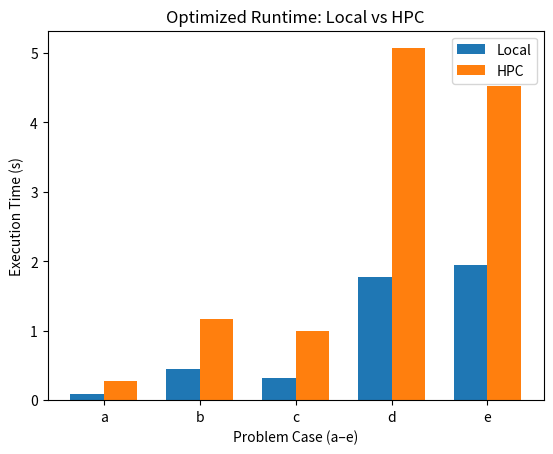
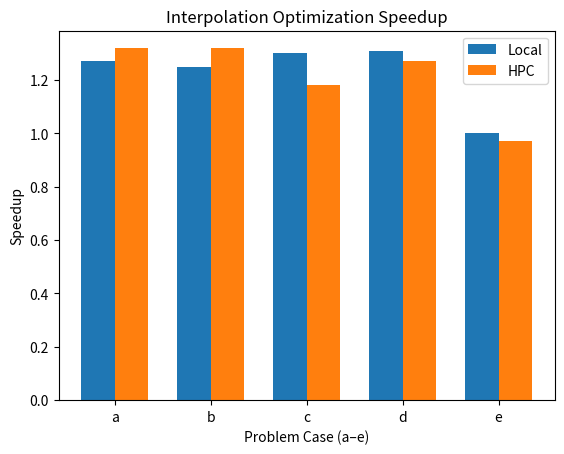

Recreate these plots in Python, in order.
import matplotlib.pyplot as plt
import numpy as np

cases = ['a','b','c','d','e']

local_opt = [0.0816,0.4455,0.3228,1.7745,1.9433]
hpc_opt   = [0.28,1.17,0.99,5.07,4.53]

local_sp = [1.27,1.25,1.30,1.31,1.00]
hpc_sp   = [1.32,1.32,1.18,1.27,0.97]

x = np.arange(len(cases))
w = 0.35

# -------- Optimized runtime --------
plt.figure()
plt.bar(x - w/2, local_opt, width=w)
plt.bar(x + w/2, hpc_opt, width=w)

plt.xticks(x, cases)
plt.xlabel("Problem Case (a–e)")
plt.ylabel("Execution Time (s)")
plt.title("Optimized Runtime: Local vs HPC")
plt.legend(["Local","HPC"])

plt.savefig("optimized_runtime.png", dpi=300, bbox_inches="tight")
plt.close()

# -------- Speedup --------
plt.figure()
plt.bar(x - w/2, local_sp, width=w)
plt.bar(x + w/2, hpc_sp, width=w)

plt.xticks(x, cases)
plt.xlabel("Problem Case (a–e)")
plt.ylabel("Speedup")
plt.title("Interpolation Optimization Speedup")
plt.legend(["Local","HPC"])

plt.savefig("speedup.png", dpi=300, bbox_inches="tight")
plt.close()
